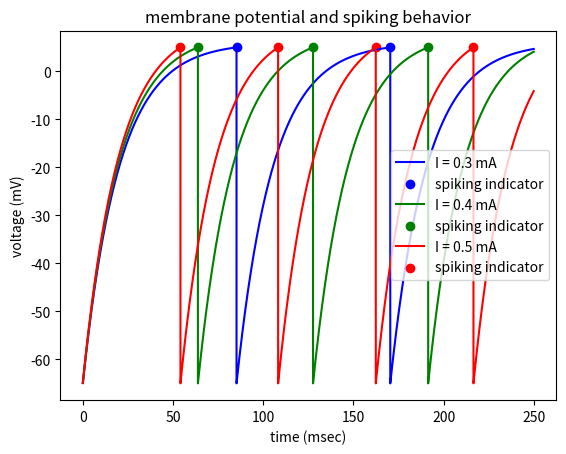

Reproduce this figure in Python. (Note: this script raises an exception after producing the figure.)
import numpy as np
import matplotlib.pyplot as plt

class LIF(object):
    #leaky integrate-and-fire model
    #C_m \frac{dV}{dt} = I(t) - frac{V_m (t)}{R_m}
    def __init__(self, capitance = 1, resistance = 20, vRest = -65, vThreshold = 5, 
                 dt = 0.01, leaky = True, tRef = 0):
        #float capitance: C_m
        #float resistance: R_m
        #float vRest: rest voltage V_r
        #float vThreshold: threshold voltage V_t
        #float dt: simulation step size, msec
        #bool leaky: True: leaky integrate-and-fire model; False: leaky-free integrate-and-fire model
        #float tRef: refractory time
        super(LIF, self).__init__()
        self.capitance = capitance
        self.resistance = resistance
        self.vThreshold = vThreshold
        self.vRest = vRest
        self.dt = dt
        self.leakyFactor = 1 if leaky else 0
        self.tRef = tRef
        self.refStep = int(self.tRef / self.dt)
        return

    def _update(self, tempCurrent, tempVoltage, ref_mask):
        #IN
        #np.ndarray tempCurrent, dtype = np.float64, shape = (1, n): n different input current
        #np.ndarray tempVoltage, dtype = np.float64, shape = (1, n): n different membrance potential
        #np.ndarray ref_mask, dtype = np.float64, shape = (1, n): n different indicator; True: not in refractory time; False: in refractory time
        #OUT
        #np.ndarray tempVoltage, dtype = np.float64, shape = (1, n): updated membrance potential
        #np.ndarray spike, dtype = np.bool, shape = (1, n): True: fire; False: not fire

        #dV = (I(t) - frac{v_m (t)}{R_m}) * dt / C_m
        dV = (tempCurrent - self.leakyFactor * tempVoltage / self.resistance) * self.dt / self.capitance
        tempVoltage[ref_mask] = tempVoltage[ref_mask] + dV[ref_mask]

        #get spike and reset
        spike = tempVoltage >= self.vThreshold
        tempVoltage[spike] = self.vRest
        return tempVoltage, spike

    def simulate(self, current):
        #IN
        #np.ndarray current, dtype = np.float64, shape = (k, n): input current, |t| = k * dt, n different currents
        #OUT
        #np.ndarray voltage, dtype = np.float64, shape = (k, n): membrance potential
        #np.ndarray spike, dtype = np.bool, shape = (k, n): spiking behavior
        self.voltage = np.empty_like(current, dtype = np.float64)
        self.spike = np.empty_like(current, dtype = np.bool)
        self.stepNum, self.simulationNum = current.shape
        
        #init v
        tempVoltage = np.full((1, self.simulationNum), self.vRest, dtype = np.float64)
        ref_mask = np.ones((1, self.simulationNum), dtype = np.bool)
        #loop
        for i in range(self.stepNum):
            if self.tRef > 0:
                spiked = np.sum(self.spike[max(0, i - self.refStep): i], axis = 0, keepdims = True)
                ref_mask = (spiked == 0)
            self.voltage[i], self.spike[i] = self._update(current[i], tempVoltage, ref_mask)
            tempVoltage = self.voltage[i].reshape((1, self.simulationNum))

        return self.voltage, self.spike

    def getFiringNum(self):
        #OUT
        #np.ndarray fireNum, dtype = np.float64, shape = (k, 1): the number of spikes
        return np.sum(self.spike, axis = 0, dtype = np.float64)

    def plot(self, currentList, fn_save = None):
        #IN
        #list currentList: [float current]
        #str fn_save: file name; None: not save
        color = ['b', 'g', 'r', 'c', 'm', 'y']
        if self.simulationNum > len(color):
            print('E: too many currents')
            exit(-1)

        time = np.array(range(self.stepNum), dtype = np.float64) * self.dt
        for i in range(self.simulationNum):
            line, = plt.plot(time, self.voltage[:, i], c = color[i])
            point = plt.scatter(time[self.spike[:, i]], np.full(np.sum(self.spike[:, i]), self.vThreshold, dtype = np.float64), c = color[i], marker = 'o')
            line.set_label('I = ' + str(currentList[i]) + ' mA')
            point.set_label('spiking indicator')
        plt.xlabel('time (msec)')
        plt.ylabel('voltage (mV)')
        plt.legend(loc = 5)
        if self.tRef > 0:
            plt.title('membrane potential and spiking behavior with refractory time = ' + str(self.tRef) + ' msec')
        else:
            plt.title('membrane potential and spiking behavior')
        if fn_save is not None:
            plt.savefig('../docs/plots/' + fn_save)
        plt.show()
        return

class Izhikevich(object):
    #Izhikevich model
    #frac{dv}{dt} = 0.04 v^2 + 5 v + 140 - u + I
    #frac{du}{dt} = a (b v - u)
    def __init__(self, a = 0.02, b = 0.2, c = -65, d = 8, vThreshold = 30, dt = 0.01):
        #float a: time scale of u
        #float b: sensitivity of u to v
        #float c: after-spike reset v
        #float d: after-spike reset u
        #float vThreshold: threshold voltage V_t
        #float dt: simulation step size, msec
        super(Izhikevich, self).__init__()
        self.a = a
        self.b = b
        self.c = c
        self.d = d
        self.vThreshold = vThreshold
        self.dt = dt
        self.halfDt = self.dt / 2 #used for update v stably
        return

    def _update(self, tempCurrent, tempVoltage, tempU):
        #IN
        #np.ndarray tempCurrent, dtype = np.float64, shape = (1, n): n different input currents
        #np.ndarray tempVoltage, dtype = np.float64, shape = (1, n): n different membrance potentials
        #np.ndarray tempU, dtype = np.float64, shape = (1, n): n different recovary variables
        #OUT
        #np.ndarray tempVoltage, dtype = np.float64, shape = (1, n): updated membrance potential
        #np.ndarray tempU, dtype = np.float64, shape = (1, n): updated recovary variables
        #np.ndarray spike, dtype = np.bool, shape = (1, n): True: fire; False: not fire

        #update V first half
        dV = (0.04 * np.square(tempVoltage) + 5 * tempVoltage + 140 - tempU + tempCurrent) * self.halfDt
        tempVoltage = tempVoltage + dV

        #update U
        dU = self.a * (self.b * tempVoltage - tempU) * self.dt
        tempU = tempU + dU

        #update V second half
        dV = (0.04 * np.square(tempVoltage) + 5 * tempVoltage + 140 - tempU + tempCurrent) * self.halfDt
        tempVoltage = tempVoltage + dV

        #get spike and reset
        spike = tempVoltage >= self.vThreshold
        tempVoltage[spike] = self.c
        tempU[spike] = tempU[spike] + self.d
        return tempVoltage, tempU, spike

    def simulate(self, current):
        #IN
        #np.ndarray current, dtype = np.float64, shape = (k, n): input current, |t| = k * dt, n different currents
        #OUT
        #np.ndarray voltage, dtype = np.float64, shape = (k, n): membrance potential
        #np.ndarray spike, dtype = np.bool, shape = (k, n): spiking behavior
        self.voltage = np.empty_like(current, dtype = np.float64)
        self.spike = np.empty_like(current, dtype = np.bool)
        self.stepNum, self.simulationNum = current.shape

        #init v, u
        tempVoltage = np.full((1, self.simulationNum), self.c, dtype = np.float64)
        tempU = np.full((1, self.simulationNum), self.b * self.c, dtype = np.float64)
        #loop
        for i in range(self.stepNum):
            self.voltage[i], tempU, self.spike[i] = self._update(current[i], tempVoltage, tempU)
            tempVoltage = self.voltage[i].reshape((1, self.simulationNum))
        return self.voltage, self.spike

    def getFiringNum(self):
        #OUT
        #np.ndarray fireNum, dtype = np.float64, shape = (k, 1): the number of spikes
        return np.sum(self.spike, axis = 0, dtype = np.float64)

    def plot(self, currentList, fn_save = None):
        #IN
        #list currentList: [float current]
        #str fn_save: file name; None: not save
        color = ['b', 'g', 'r', 'c', 'm', 'y']
        if self.simulationNum > len(color):
            print('E: too many currents')
            exit(-1)

        time = np.array(range(self.stepNum), dtype = np.float64) * self.dt
        for i in range(self.simulationNum):
            line, = plt.plot(time, self.voltage[:, i], c = color[i])
            point = plt.scatter(time[self.spike[:, i]], np.full(np.sum(self.spike[:, i]), self.vThreshold, dtype = np.float64), c = color[i], marker = 'o')
            line.set_label('I = ' + str(currentList[i]) + ' mA')
            point.set_label('spiking indicator')
        plt.xlabel('time (msec)')
        plt.ylabel('voltage (mV)')
        plt.legend(loc = 5)
        plt.title('membrane potential and spiking behavior')
        if fn_save is not None:
            plt.savefig('../docs/plots/' + fn_save)
        plt.show()
        return
        
class HodgkinHuxley(object):
    #Hodgkin-Huxley model
    #refer to Handout
    #C \times \frac{dv}{dt} = I - g_{Na} m^3 h (V - V_{Na}) - g_{K} n^4 (V - V_{K}) - g_{L} (V - V_{L})
    #\frac{dm}{dt} = a_m(V) (1 - m) - b_m(V) m
    #\frac{dh}{dt} = a_h(V) (1 - n) - b_h(V) h
    #\frac{dn}{dt} = a_n(V) (1 - n) - b_n(V) n
    #a_m(V) = \frac{0.1 (25 - V)}{\exp(\frac{25 - V}{10}) - 1}
    #b_m(V) = 4 \exp(\frac{-V}{18})
    #a_h(V) = 0.07 \exp(\frac{-V}{20})
    #b_h(V) = \frac{1}{\exp(\frac{30 - V}{10} + 1)}
    #a_n(V) = \frac{0.01 (10 - V)}{\exp(10 - V) - 1}
    #b_n(V) = 0.125 \exp(\frac{-V}{80})
    def __init__(self, capitance = 1, gK = 36, gNa = 120, gL = 0.3, VK = -12, VNa = 115, VL = 10.6, dt = 0.01, TTX = False, pronase = False, VBase = -65):
        #float capitance: C_m
        #float gK: maximum conductance for K
        #float gNa: maximum conductance for Na
        #float gL: maximum conductance for other linear ions
        #float VK: equilibrium potential for K
        #flaot VNa: equilibrium potential for Na
        #float VL: equilibrium potential for other linear ions
        #float dt: simulation step size, msec
        #bool TTX: True: use drug TTX; False: not use
        #bool pronase: True: use drug pronase; False: not use
        #float VBase: baseline voltage
        super(HodgkinHuxley, self).__init__()
        self.capitance = capitance
        self.gK = gK
        self.gNa = gNa
        self.gL = gL
        self.VK = VK + VBase
        self.VNa = VNa + VBase
        self.VL = VL + VBase
        self.dt = dt
        self.TTX = TTX
        self.pronase = pronase
        self.VBase = VBase

        #define channel parameters
        aMParameter = (0.1, 25, 10, 1)
        bMParameter = (4, 0, 18)
        aHParameter = (0.07, 0, 20)
        bHParameter = (1, 30, 10, -1)
        aNParameter = (0.01, 10, 10, 1)
        bNParameter = (0.125, 0, 80)
        self.aMPA = aMParameter[0]
        self.aMPB = aMParameter[1] + self.VBase
        self.aMPC = aMParameter[2]
        self.aMPD = aMParameter[3]
        self.bMPA = bMParameter[0]
        self.bMPB = bMParameter[1] + self.VBase #I believe there is a typo in handout
        self.bMPC = bMParameter[2]
        self.aHPA = aHParameter[0]
        self.aHPB = aHParameter[1] + self.VBase
        self.aHPC = aHParameter[2]
        self.bHPA = bHParameter[0]
        self.bHPB = bHParameter[1] + self.VBase
        self.bHPC = bHParameter[2]
        self.bHPD = bHParameter[3]
        self.aNPA = aNParameter[0]
        self.aNPB = aNParameter[1] + self.VBase
        self.aNPC = aNParameter[2]
        self.aNPD = aNParameter[3]
        self.bNPA = bNParameter[0]
        self.bNPB = bNParameter[1] + self.VBase
        self.bNPC = bNParameter[2]

        #init cell
        #float vRest: rest voltage V_r
        #float mInit: gating variable for Na activation gate
        #float hInit: gating variable for Na inactivation gate
        #float nInit: gating variable for K activation gate
        self.vRest = 0 + VBase
        aM = self.aMPA * (self.aMPB - self.vRest) / (np.exp((self.aMPB - self.vRest) / self.aMPC) - self.aMPD)
        bM = self.bMPA * np.exp((self.bMPB - self.vRest) / self.bMPC)
        aH = self.aHPA * np.exp((self.aHPB - self.vRest) / self.aHPC)
        bH = self.bHPA / (np.exp((self.bHPB - self.vRest) / self.bHPC) - self.bHPD)
        aN = self.aNPA * (self.aNPB - self.vRest) / (np.exp((self.aNPB - self.vRest) / self.aNPC) - self.aNPD)
        bN = self.bNPA * np.exp((self.bNPB - self.vRest) / self.bNPC)
        self.mInit = aM / (aM + bM)
        self.hInit = aH / (aH + bH)
        self.nInit = aN / (aN + bN)
        return

    def _update(self, tempCurrent, tempVoltage, tempM, tempH, tempN):
        #IN
        #np.ndarray tempCurrent, dtype = np.float64, shape = (1, n): n different input currents
        #np.ndarray tempVoltage, dtype = np.float64, shape = (1, n): n different membrance potentials
        #np.ndarray tempM, dtype = np.float64, shape = (1, n): n different m values
        #np.ndarray tempH, dtype = np.float64, shape = (1, n): n different h values
        #np.ndarray tempN, dtype = np.float64, shape = (1, n): n different n values
        #OUT
        #np.ndarray tempVoltage, dtype = np.float64, shape = (1, n): updated membrance potential
        #np.ndarray tempM, dtype = np.float64, shape = (1, n): updated m values
        #np.ndarray tempH, dtype = np.float64, shape = (1, n): updated h values
        #np.ndarray tempN, dtype = np.float64, shape = (1, n): updated n values
        #np.ndarray spike, dtype = np.bool, shape = (1, n): True: fire; False: not fire


        #compute a, b
        aM = self.aMPA * (self.aMPB - tempVoltage) / (np.exp((self.aMPB - tempVoltage) / self.aMPC) - self.aMPD)
        bM = self.bMPA * np.exp((self.bMPB - tempVoltage) / self.bMPC)
        if self.pronase:
            tempH = 1
        else:
            aH = self.aHPA * np.exp((self.aHPB - tempVoltage) / self.aHPC)
            bH = self.bHPA / (np.exp((self.bHPB - tempVoltage) / self.bHPC) - self.bHPD)
        aN = self.aNPA * (self.aNPB - tempVoltage) / (np.exp((self.aNPB - tempVoltage) / self.aNPC) - self.aNPD)
        bN = self.bNPA * np.exp((self.bNPB - tempVoltage) / self.bNPC)

        #update V, m, h, n
        IK = self.gK * np.power(tempN, 4) * (tempVoltage - self.VK)
        if self.TTX:
            INa = 0
        else:
            INa = self.gNa * np.power(tempM, 3) * tempH * (tempVoltage - self.VNa)
        IL = self.gL * (tempVoltage - self.VL)
        dV = (tempCurrent - IK - INa - IL) / self.capitance * self.dt
        dM = (aM * (1 - tempM) - bM * tempM) * self.dt
        if self.pronase:
            pass
        else:
            dH = (aH * (1 - tempH) - bH * tempH) * self.dt
        dN = (aN * (1 - tempN) - bN * tempN) * self.dt
        tempVoltage = tempVoltage + dV
        tempM = tempM + dM
        if self.pronase:
            tempH = 1
        else:
            tempH = tempH + dH
        tempN = tempN + dN

        #avoid overflow
        mask0 = tempM < 0
        mask1 = tempM > 1
        if mask0.any() or mask1.any():
            print('W: overflow for m')
            tempM[mask0] = 0
            tempM[mask1] = 1
        if self.pronase:
            pass
        else:
            mask0 = tempH < 0
            mask1 = tempH > 1
            if mask0.any() or mask1.any():
                print('W: overflow for h')
                tempH[mask0] = 0
                tempH[mask1] = 1
        mask0 = tempN < 0
        mask1 = tempN > 1
        if mask0.any() or mask1.any():
            print('W: overflow for n')
            tempN[mask0] = 0
            tempN[mask1] = 1
        return tempVoltage, tempM, tempH, tempN

    def simulate(self, current):
        #IN
        #np.ndarray current, dtype = np.float64, shape = (k, n): input current, |t| = k * dt, n different currents
        #OUT
        #np.ndarray voltage, dtype = np.float64, shape = (k, n): membrance potential
        self.voltage = np.empty_like(current, dtype = np.float64)
        self.parameterM = np.empty_like(current, dtype = np.float64)
        self.parameterH = np.empty_like(current, dtype = np.float64)
        self.parameterN = np.empty_like(current, dtype = np.float64)
        self.stepNum, self.simulationNum = current.shape

        #init v, u
        tempVoltage = np.full((1, self.simulationNum), self.vRest, dtype = np.float64)
        tempM = np.full((1, self.simulationNum), self.mInit, dtype = np.float64)
        tempH = np.full((1, self.simulationNum), self.hInit, dtype = np.float64)
        tempN = np.full((1, self.simulationNum), self.nInit, dtype = np.float64)
        #loop
        for i in range(self.stepNum):
            self.voltage[i], self.parameterM[i], self.parameterH[i], self.parameterN[i] = self._update(current[i], tempVoltage, tempM, tempH, tempN)
            tempVoltage = self.voltage[i].reshape((1, self.simulationNum))
            tempM = self.parameterM[i].reshape((1, self.simulationNum))
            tempH = self.parameterH[i].reshape((1, self.simulationNum))
            tempN = self.parameterN[i].reshape((1, self.simulationNum))
        return self.voltage

    def plot(self, currentList, halfInputFlag = False, plotMHNFlag = False, fn_save = None):
        #IN
        #list currentList: [float current]
        #bool halfInputFlag: change the title; True: plot for EX4, False: general plot
        #bool plotMHNFlag: True: plot parameter m h n; False: not plot
        #str fn_save: file name; None: not save
        color = ['b', 'g', 'r', 'c', 'm', 'y']
        if self.simulationNum > len(color):
            print('E: too many currents')
            exit(-1)

        time = np.array(range(self.stepNum), dtype = np.float64) * self.dt
        for i in range(self.simulationNum):
            line, = plt.plot(time, self.voltage[:, i], c = color[i])
            line.set_label('I = ' + str(currentList[i]) + ' mA')
        plt.xlabel('time (msec)')
        plt.ylabel('voltage (mV)')
        plt.legend(loc = 5)
        if halfInputFlag:
            plt.title('membrane potential when input currents last for first ' + str(self.stepNum / 2 * self.dt) + ' msecs')
        else:
            plt.title('membrane potential')
        if fn_save is not None:
            plt.savefig('../docs/plots/' + fn_save)
        plt.show()

        if plotMHNFlag:
            for i in range(self.simulationNum):
                line, = plt.plot(time, self.parameterM[:, i], c = color[i])
                line.set_label('I = ' + str(currentList[i]) + ' mA')
            plt.xlabel('time (msec)')
            plt.ylabel('voltage (mV)')
            plt.legend(loc = 5)
            if halfInputFlag:
                plt.title('parameter m when input currents last for first ' + str(self.stepNum / 2 * self.dt) + ' msecs')
            else:
                plt.title('parameter m')
            plt.show()

            for i in range(self.simulationNum):
                line, = plt.plot(time, self.parameterH[:, i], c = color[i])
                line.set_label('I = ' + str(currentList[i]) + ' mA')
            plt.xlabel('time (msec)')
            plt.ylabel('voltage (mV)')
            plt.legend(loc = 5)
            if halfInputFlag:
                plt.title('parameter h when input currents last for first ' + str(self.stepNum / 2 * self.dt) + ' msecs')
            else:
                plt.title('parameter h')
            plt.show()

            for i in range(self.simulationNum):
                line, = plt.plot(time, self.parameterN[:, i], c = color[i])
                line.set_label('I = ' + str(currentList[i]) + ' mA')
            plt.xlabel('time (msec)')
            plt.ylabel('voltage (mV)')
            plt.legend(loc = 5)
            if halfInputFlag:
                plt.title('parameter n when input currents last for first ' + str(self.stepNum / 2 * self.dt) + ' msecs')
            else:
                plt.title('parameter n')
            plt.show()
        return    


def Q1(currentList, timeWindow, capitance, resistance, vRest, vThreshold, dt = 0.01, leaky = True, fn_save = None):
    #IN
    #list currentList: [float current]
    #float timeWindow: simulation time
    #float capitance: C_m
    #float resistance: R_m
    #float vRest: rest voltage V_r
    #float vThreshold: threshold voltage V_t
    #float dt: simulation step size, msec
    #bool leaky: True: leaky integrate-and-fire model; False: leaky-free integrate-and-fire model
    #str fn_save: file name; None: not save

    #preprocessing
    stepNum = int(np.ceil(timeWindow / dt))
    simulationNum = len(currentList)

    #init input current
    current = np.empty((stepNum, simulationNum), dtype = np.float64)
    for i in range(simulationNum):
        current[:, i] = currentList[i]

    #init LIF model
    lif = LIF(capitance, resistance, vRest, vThreshold, dt = 0.01, leaky = True)

    #simulate and plot
    lif.simulate(current)
    lif.plot(currentList, fn_save = fn_save)
    return

def Q2(minCurrent, maxCurrent, currentStepSize, timeWindow, capitance,
       resistance, vRest, vThreshold, dt = 0.01, leaky = True, tRef = 0, fn_save = None):
    #IN
    #float minCurrent: minimum input current
    #float maxCurrent: maximum input current
    #float currentStepSize: increasing step for input current
    #float timeWindow: simulation time
    #float capitance: C_m
    #float resistance: R_m
    #float vRest: rest voltage V_r
    #float vThreshold: threshold voltage V_t
    #float dt: simulation step size, msec
    #bool leaky: True: leaky integrate-and-fire model; False: leaky-free integrate-and-fire model
    #str fn_save: file name; None: not save

    #preprocessing
    stepNum = int(np.ceil(timeWindow / dt))
    simulationNum = int(np.ceil((maxCurrent - minCurrent) / currentStepSize))
    currentList = np.array(range(simulationNum), dtype = np.float64) * currentStepSize + minCurrent
    
    #init input current
    current = np.empty((stepNum, simulationNum), dtype = np.float64)
    for i in range(simulationNum):
        current[:, i] = currentList[i]

    #init LIF model
    lif = LIF(capitance, resistance, vRest, vThreshold, dt, leaky, tRef)
    #simulate
    lif.simulate(current)
    rate = lif.getFiringNum() / timeWindow * 1000

    #plot
    plt.plot(currentList, rate)
    plt.xlabel('current (mA)')
    plt.ylabel('firing rate (Hz)')
    plt.title('firing rate vs. input current')
    if fn_save is not None:
        plt.savefig('../docs/plots/' + fn_save)
    plt.show()
    return

def Q4(currentList, timeWindow, a = 0.02, b = 0.2, c = -65, d = 8, vThreshold = 30, dt = 0.01, fn_save = None):
    #IN
    #list currentList: [float current]
    #float timeWindow: simulation time
    #float a: time scale of u
    #float b: sensitivity of u to v
    #float c: after-spike reset v
    #float d: after-spike reset u
    #float vThreshold: threshold voltage V_t
    #float dt: simulation step size, msec
    #str fn_save: file name; None: not save

    #preprocessing
    stepNum = int(np.ceil(timeWindow / dt))
    simulationNum = len(currentList)

    #init input current
    current = np.empty((stepNum, simulationNum), dtype = np.float64)
    for i in range(simulationNum):
        current[:, i] = currentList[i]

    #init Izhikevich model
    izhikevich = Izhikevich(a, b, c, d, vThreshold, dt)

    #simulate and plot
    izhikevich.simulate(current)
    izhikevich.plot(currentList, fn_save = fn_save)
    return

def Q5(currentList, timeWindow, capitance = 1, gK = 36, gNa = 120, gL = 0.3, VK = -12, VNa = 115, VL = 10.6, 
       dt = 0.01, TTX = False, pronase = False, VBase = -65, plotMHNFlag = False, fn_save = None):
    #IN
    #list currentList: [float current]
    #float timeWindow: simulation time
    #float capitance: C_m
    #float gK: maximum conductance for K
    #float gNa: maximum conductance for Na
    #float gL: maximum conductance for other linear ions
    #float VK: equilibrium potential for K
    #flaot VNa: equilibrium potential for Na
    #float VL: equilibrium potential for other linear ions
    #float dt: simulation step size, msec
    #bool TTX: True: use drug TTX; False: not use
    #bool pronase: True: use drug pronase; False: not use
    #float VBase: baseline voltage
    #bool plotMHNFlag: True: plot parameter m h n; False: not plot
    #str fn_save: file name; None: not save

    #preprocessing
    stepNum = int(np.ceil(timeWindow / dt))
    simulationNum = len(currentList)

    #init input current
    current = np.empty((stepNum, simulationNum), dtype = np.float64)
    for i in range(simulationNum):
        current[:, i] = currentList[i]

    #init HH model
    HH = HodgkinHuxley(capitance, gK, gNa, gL, VK, VNa, VL, dt, TTX, pronase, VBase = VBase)

    #simulate and plot
    HH.simulate(current)
    HH.plot(currentList, plotMHNFlag, fn_save = fn_save)
    return

def Q6(initCurrent, timeWindow, capitance = 1, gK = 36, gNa = 120, gL = 0.3, VK = -12, VNa = 115, VL = 10.6, dt = 0.01, VBase = -65, plotMHNFlag = False, fn_save = None):
    #IN
    #float initCurrent: input current
    #float timeWindow: simulation time, msec
    #float capitance: C_m
    #float gK: maximum conductance for K
    #float gNa: maximum conductance for Na
    #float gL: maximum conductance for other linear ions
    #float VK: equilibrium potential for K
    #flaot VNa: equilibrium potential for Na
    #float VL: equilibrium potential for other linear ions
    #float dt: simulation step size, msec
    #float VBase: baseline voltage
    #bool plotMHNFlag: True: plot parameter m h n; False: not plot
    #str fn_save: file name; None: not save

    #preprocessing
    stepNum = int(np.ceil(timeWindow / dt))
    current = np.full((stepNum, 1), initCurrent, dtype = np.float64)

    #init HH model
    HH0 = HodgkinHuxley(capitance, gK, gNa, gL, VK, VNa, VL, dt, TTX = False, pronase = False, VBase = VBase)
    HH1 = HodgkinHuxley(capitance, gK, gNa, gL, VK, VNa, VL, dt, TTX = True, pronase = False, VBase = VBase)
    HH2 = HodgkinHuxley(capitance, gK, gNa, gL, VK, VNa, VL, dt, TTX = False, pronase = True, VBase = VBase)

    #simulate
    v0 = HH0.simulate(current)
    v1 = HH1.simulate(current)
    v2 = HH2.simulate(current)

    time = np.array(range(stepNum), dtype = np.float64) * dt

    line, = plt.plot(time, v0[:, 0], c = 'b')
    line.set_label('no drug')
    line, = plt.plot(time, v1[:, 0], c = 'g')
    line.set_label('TTX')
    line, = plt.plot(time, v2[:, 0], c = 'r')
    line.set_label('pronase')
    plt.xlabel('time (msec)')
    plt.ylabel('voltage (mV)')
    plt.legend(loc = 5)
    plt.title('membrane potential when I = ' + str(initCurrent) + ' mA')
    if fn_save is not None:
        plt.savefig('../docs/plots/' + fn_save)
    plt.show()

    if plotMHNFlag:
        line, = plt.plot(time, HH0.parameterM[:, 0], c = 'b')
        line.set_label('no drug')
        line, = plt.plot(time, HH1.parameterM[:, 0], c = 'g')
        line.set_label('TTX')
        line, = plt.plot(time, HH2.parameterM[:, 0], c = 'r')
        line.set_label('pronase')
        plt.xlabel('time (msec)')
        plt.ylabel('voltage (mV)')
        plt.legend(loc = 5)
        plt.title('parameter m when I = ' + str(initCurrent) + ' mA')
        plt.show()

        line, = plt.plot(time, HH0.parameterH[:, 0], c = 'b')
        line.set_label('no drug')
        line, = plt.plot(time, HH1.parameterH[:, 0], c = 'g')
        line.set_label('TTX')
        line, = plt.plot(time, HH2.parameterH[:, 0], c = 'r')
        line.set_label('pronase')
        plt.xlabel('time (msec)')
        plt.ylabel('voltage (mV)')
        plt.legend(loc = 5)
        plt.title('parameter h when I = ' + str(initCurrent) + ' mA')
        plt.show()

        line, = plt.plot(time, HH0.parameterN[:, 0], c = 'b')
        line.set_label('no drug')
        line, = plt.plot(time, HH1.parameterN[:, 0], c = 'g')
        line.set_label('TTX')
        line, = plt.plot(time, HH2.parameterN[:, 0], c = 'r')
        line.set_label('pronase')
        plt.xlabel('time (msec)')
        plt.ylabel('voltage (mV)')
        plt.legend(loc = 5)
        plt.title('parameter n when I = ' + str(initCurrent) + ' mA')
        plt.show()
    return


def EX1(initCurrent, timeWindow, capitance, resistance, vRest, vThreshold, dt = 0.01, fn_save = None):
    #for comparing membrane potential of IF and LIF
    #IN
    #float initCurrent: input current
    #float timeWindow: simulation time
    #float capitance: C_m
    #float resistance: R_m
    #float vRest: rest voltage V_r
    #float vThreshold: threshold voltage V_t
    #float dt: simulation step size, msec
    #str fn_save: file name; None: not save

    #preprocessing
    stepNum = int(np.ceil(timeWindow / dt))
    current = np.full((stepNum, 1), initCurrent, dtype = np.float64)

    #init LIF and IF model
    lif1 = LIF(capitance, resistance, vRest, vThreshold, dt = 0.01, leaky = True)
    lif2 = LIF(capitance, resistance, vRest, vThreshold, dt = 0.01, leaky = False)

    #simulate and plot
    v1, s1 = lif1.simulate(current)
    v2, s2 = lif2.simulate(current)

    #plot
    time = np.array(range(stepNum), dtype = np.float64) * dt

    line, = plt.plot(time, v1, c = 'b')
    point = plt.scatter(time[s1[:, 0]], np.full(np.sum(s1[:, 0]), vThreshold, dtype = np.float64), c = 'b', marker = 'o')
    line.set_label('LIF')
    point.set_label('LIF')
    line, = plt.plot(time, v2, c = 'g')
    point = plt.scatter(time[s2[:, 0]], np.full(np.sum(s2[:, 0]), vThreshold, dtype = np.float64), c = 'g', marker = 'o')
    line.set_label('IF')
    point.set_label('IF')
    plt.xlabel('time (msec)')
    plt.ylabel('voltage (mV)')
    plt.title('membrane potential and spiking behavior when I = ' + str(initCurrent) + ' mA')
    plt.legend(loc = 5)
    if fn_save is not None:
        plt.savefig('../docs/plots/' + fn_save)
    plt.show()
    return

def EX2(minCurrent, maxCurrent, currentStepSize, timeWindow, capitance, resistance, vRest, vThreshold, dt = 0.01, fn_save = None):
    #for comparing firing rate of IF and LIF
    #IN
    #float minCurrent: minimum input current
    #float maxCurrent: maximum input current
    #float currentStepSize: increasing step for input current
    #float timeWindow: simulation time
    #float capitance: C_m
    #float resistance: R_m
    #float vRest: rest voltage V_r
    #float vThreshold: threshold voltage V_t
    #float dt: simulation step size, msec
    #str fn_save: file name; None: not save


    #preprocessing
    stepNum = int(np.ceil(timeWindow / dt))
    simulationNum = int(np.ceil((maxCurrent - minCurrent) / currentStepSize))
    currentList = np.array(range(simulationNum), dtype = np.float64) * currentStepSize + minCurrent
    
    #init input current
    current = np.empty((stepNum, simulationNum), dtype = np.float64)
    for i in range(simulationNum):
        current[:, i] = currentList[i]

    #init LIF and IF model
    lif1 = LIF(capitance, resistance, vRest, vThreshold, dt = 0.01, leaky = True)
    lif2 = LIF(capitance, resistance, vRest, vThreshold, dt = 0.01, leaky = False)

    #simulate
    lif1.simulate(current)
    rate1 = lif1.getFiringNum() / timeWindow * 1000
    lif2.simulate(current)
    rate2 = lif2.getFiringNum() / timeWindow * 1000

    #plot
    line, = plt.plot(currentList, rate1)
    line.set_label('LIF')
    line, = plt.plot(currentList, rate2)
    line.set_label('IF')
    plt.xlabel('current (mA)')
    plt.ylabel('firing rate (Hz)')
    plt.legend(loc = 5)
    plt.title('firing rate vs. input current')
    if fn_save is not None:
        plt.savefig('../docs/plots/' + fn_save)
    plt.show()
    return

def EX3(initCurrent, timeWindow, capitance, resistance, vRest, vThreshold, dt = 0.01, fn_save = None):
    #for finding dominant term
    #IN
    #float initCurrent: input current
    #float timeWindow: simulation time
    #float capitance: C_m
    #float resistance: R_m
    #float vRest: rest voltage V_r
    #float vThreshold: threshold voltage V_t
    #float dt: simulation step size, msec
    #str fn_save: file name; None: not save

    #preprocessing
    stepNum = int(np.ceil(timeWindow / dt))
    current = np.full((stepNum, 1), initCurrent, dtype = np.float64)

    #init LIF
    lif = LIF(capitance, resistance, vRest, vThreshold, dt = 0.01, leaky = True)

    #simulate and plot
    v1, s1 = lif.simulate(current)

    #plot
    time = np.array(range(stepNum), dtype = np.float64) * dt

    line, = plt.plot(time, v1, c = 'b')
    line.set_label('V_m')
    line, = plt.plot(time, resistance * current, c = 'g')
    line.set_label('R_m * I')
    plt.xlabel('time (msec)')
    plt.ylabel('voltage (mV)')
    plt.title('terms in LIF model when I = ' + str(initCurrent) + ' mA')
    plt.legend(loc = 5)
    if fn_save is not None:
        plt.savefig('../docs/plots/' + fn_save)
    plt.show()
    return

def EX4(currentList, timeWindow, capitance = 1, gK = 36, gNa = 120, gL = 0.3, VK = -12, VNa = 115, VL = 10.6, dt = 0.01,
        TTX = False, pronase = False, VBase = -65, plotMHNFlag = False, fn_save = None):
    #IN
    #list currentList: [float current]
    #float timeWindow: simulation time
    #float capitance: C_m
    #float gK: maximum conductance for K
    #float gNa: maximum conductance for Na
    #float gL: maximum conductance for other linear ions
    #float VK: equilibrium potential for K
    #flaot VNa: equilibrium potential for Na
    #float VL: equilibrium potential for other linear ions
    #float dt: simulation step size, msec
    #bool TTX: True: use drug TTX; False: not use
    #bool pronase: True: use drug pronase; False: not use
    #float VBase: baseline voltage
    #bool plotMHNFlag: True: plot parameter m h n; False: not plot
    #str fn_save: file name; None: not save

    #preprocessing
    stepNum = int(np.ceil(timeWindow / dt))
    simulationNum = len(currentList)

    #init input current
    current = np.zeros((stepNum, simulationNum), dtype = np.float64)
    for i in range(simulationNum):
        current[: (stepNum // 2), i] = currentList[i]

    #init HH model
    HH = HodgkinHuxley(capitance, gK, gNa, gL, VK, VNa, VL, dt, TTX, pronase, VBase = VBase)

    #simulate and plot
    HH.simulate(current)
    HH.plot(currentList, halfInputFlag = True, plotMHNFlag = plotMHNFlag, fn_save = fn_save)
    return


if __name__ == '__main__':
    currentList = [0.3, 0.4, 0.5]
    timeWindow = 250
    capitance = 1
    resistance = 20
    vRest = -65
    vThreshold = 5
    fn_save = 'plot_programming_1.png'
    Q1(currentList, timeWindow, capitance, resistance, vRest, vThreshold,
        dt = 0.01, leaky = True, fn_save = fn_save)

    minCurrent = 0.01
    maxCurrent = 3
    currentStepSize = 0.01
    timeWindow = 10000
    capitance = 1
    resistance = 20
    vRest = -65
    vThreshold = 5
    fn_save = 'plot_programming_2.png'
    Q2(minCurrent, maxCurrent, currentStepSize, timeWindow, capitance,
       resistance, vRest, vThreshold, dt = 0.01, leaky = True, tRef = 0,
       fn_save = fn_save)

    minCurrent = 0.01
    maxCurrent = 100
    currentStepSize = 1
    timeWindow = 1000
    tRef = 5
    capitance = 1
    resistance = 20
    vRest = -65
    vThreshold = 5
    fn_save = 'plot_programming_2_2.png'
    Q2(minCurrent, maxCurrent, currentStepSize, timeWindow, capitance,
       resistance, vRest, vThreshold, dt = 0.01, leaky = True, tRef = tRef,
       fn_save = fn_save)

    currentList = [4, 5, 6]
    timeWindow = 500
    a = 0.02
    b = 0.2
    c = -65
    d = 8
    vThreshold = 30
    fn_save = None
    Q4(currentList, timeWindow, a, b, c, d, vThreshold, dt = 0.01, fn_save = fn_save)

    currentList = [-10, 2, 5, 9]
    timeWindow = 50
    capitance = 1
    gK = 36
    gNa = 120
    gL = 0.3
    VK = -12
    VNa = 115
    VL = 10.6
    fn_save = None
    Q5(currentList, timeWindow, capitance, gK, gNa, gL, VK, VNa, VL, dt = 0.01, TTX = False, pronase = False, fn_save = fn_save)

    current = 5
    timeWindow = 25
    capitance = 1
    gK = 36
    gNa = 120
    gL = 0.3
    VK = -12
    VNa = 115
    VL = 10.6
    fn_save = None
    Q6(current, timeWindow, capitance, gK, gNa, gL, VK, VNa, VL, dt = 0.01, plotMHNFlag = True, fn_save = fn_save)

    current = 2.7
    timeWindow = 10
    capitance = 1
    resistance = 20
    vRest = -65
    vThreshold = 5
    fn_save = None
    EX1(current, timeWindow, capitance, resistance, vRest, vThreshold, dt = 0.01, fn_save = fn_save)
    
    minCurrent = 0.01
    maxCurrent = 3
    currentStepSize = 0.01
    timeWindow = 10000
    capitance = 1
    resistance = 20
    vRest = -65
    vThreshold = 5
    fn_save = None
    EX2(minCurrent, maxCurrent, currentStepSize, timeWindow, capitance, resistance, vRest, vThreshold, dt = 0.01, fn_save = fn_save)
    
    current = 0.26
    timeWindow = 1000
    capitance = 1
    resistance = 20
    vRest = -65
    vThreshold = 5
    fn_save = None
    EX3(current, timeWindow, capitance, resistance, vRest, vThreshold, dt = 0.01, fn_save = fn_save)

    currentList = [-9, 5, 9]
    timeWindow = 50
    capitance = 1
    gK = 36
    gNa = 120
    gL = 0.3
    VK = -12
    VNa = 115
    VL = 10.6
    fn_save = None
    EX4(currentList, timeWindow, capitance, gK, gNa, gL, VK, VNa, VL, dt = 0.01, TTX = False, pronase = False, plotMHNFlag = True, fn_save = fn_save)
